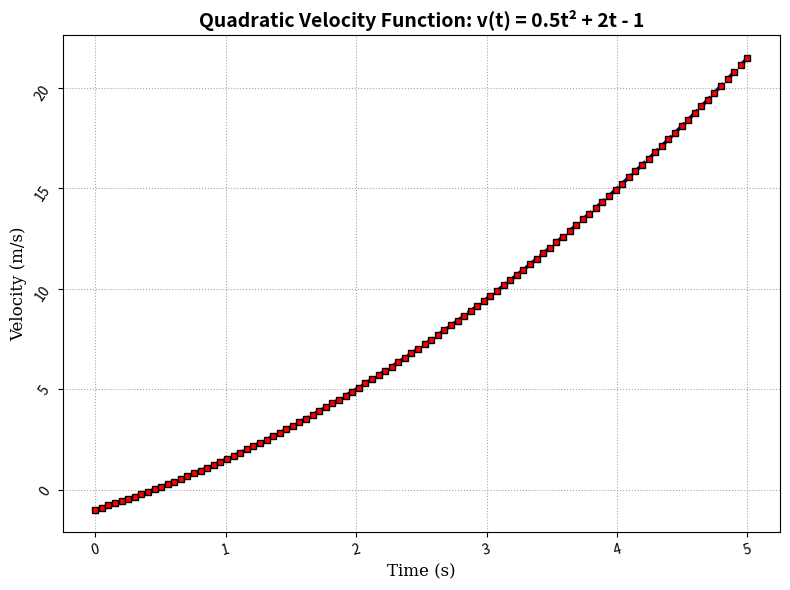

This figure's Python source:
import matplotlib.pyplot as plt
import numpy as np

x = np.linspace(0, 5, 100)
y = 0.5 * x**2 + 2 * x - 1

fig, ax = plt.subplots(figsize=(8, 6))
ax.plot(x, y, color='darkblue', linewidth=2.5, linestyle='--', marker='s', 
        markersize=4, markeredgecolor='black', markerfacecolor='red')

ax.set_xlabel('Time (s)', fontsize=12, fontfamily='serif')
ax.set_ylabel('Velocity (m/s)', fontsize=12, fontfamily='serif')
ax.set_title('Quadratic Velocity Function: v(t) = 0.5t² + 2t - 1', 
             fontsize=14, fontweight='bold')

ax.grid(True, linestyle=':', alpha=0.7, color='gray')
ax.tick_params(axis='y', rotation=55)
ax.tick_params(axis='x', rotation=15)

plt.tight_layout()
plt.show()
